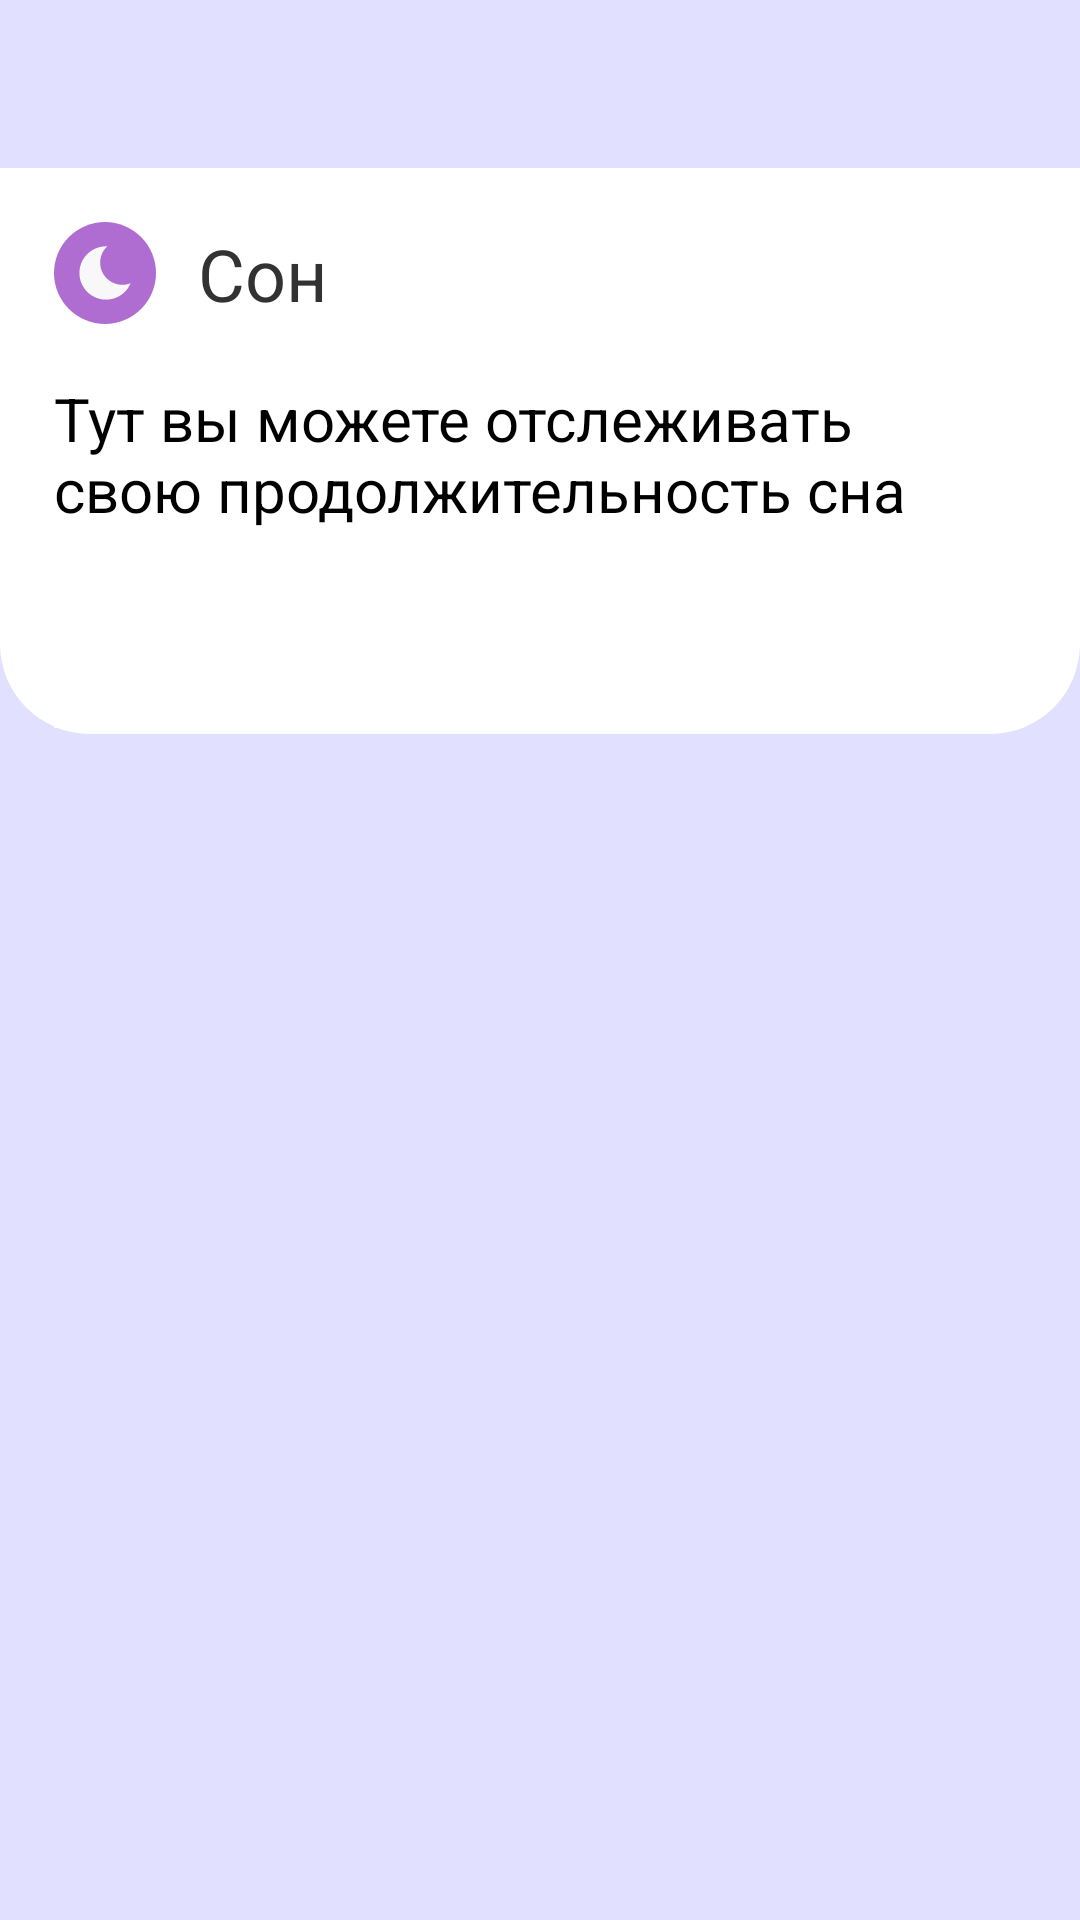

Produce the Android XML layout that renders to this screen, including the resource entries it uses.
<!-- AndroidManifest.xml: application theme Theme.Diabetik -->
<!-- res/layout/activity_details_sleep.xml -->
<?xml version="1.0" encoding="utf-8"?>
<androidx.constraintlayout.widget.ConstraintLayout xmlns:android="http://schemas.android.com/apk/res/android"
    xmlns:app="http://schemas.android.com/apk/res-auto"
    xmlns:tools="http://schemas.android.com/tools"
    android:layout_width="match_parent"
    android:layout_height="match_parent"
    android:background="@color/widget_sleep_color"
    tools:context=".ui.fragments.details.DetailsSleepActivity">

    <androidx.appcompat.widget.Toolbar
        android:id="@+id/toolbar"
        android:layout_width="match_parent"
        android:layout_height="wrap_content"
        app:layout_constraintEnd_toEndOf="parent"
        app:layout_constraintStart_toStartOf="parent"
        app:layout_constraintTop_toTopOf="parent" />

    <androidx.constraintlayout.widget.ConstraintLayout
        android:id="@+id/innerConstraintLayout"
        android:layout_width="match_parent"
        android:layout_height="wrap_content"
        android:background="@drawable/bottom_round_corner_shape"
        app:layout_constraintEnd_toEndOf="parent"
        app:layout_constraintStart_toStartOf="parent"
        app:layout_constraintTop_toBottomOf="@+id/toolbar">

        <ImageView
            android:id="@+id/iv_view1"
            android:layout_width="34dp"
            android:layout_height="34dp"
            android:layout_marginStart="18dp"
            android:layout_marginTop="18dp"
            android:src="@drawable/ic_widget_sleep"
            app:layout_constraintStart_toStartOf="parent"
            app:layout_constraintTop_toTopOf="parent" />

        <TextView
            android:id="@+id/tv_view1"
            style="@style/headline_2"
            android:layout_width="wrap_content"
            android:layout_height="wrap_content"
            android:layout_marginStart="14dp"
            android:text="Сон"
            app:layout_constraintBottom_toBottomOf="@id/iv_view1"
            app:layout_constraintStart_toEndOf="@id/iv_view1"
            app:layout_constraintTop_toTopOf="@id/iv_view1" />

        <TextView
            android:id="@+id/tv_view2"
            style="@style/headline_3_normal"
            android:layout_width="0dp"
            android:layout_height="wrap_content"
            android:layout_marginTop="18dp"
            android:layout_marginEnd="26dp"
            android:text="Тут вы можете отслеживать свою продолжительность сна"
            app:layout_constraintEnd_toEndOf="parent"
            app:layout_constraintStart_toStartOf="@id/iv_view1"
            app:layout_constraintTop_toBottomOf="@id/iv_view1" />


        <com.google.android.material.tabs.TabLayout
            app:tabTextAppearance="@style/TabLayoutStyle"
            app:tabSelectedTextColor= "@color/black"
            app:tabIndicatorColor="@color/black"
            android:id="@+id/tabsLayout"
            android:layout_width="0dp"
            android:layout_height="wrap_content"
            android:layout_marginTop="18dp"
            android:layout_marginBottom="2dp"
            app:layout_constraintBottom_toBottomOf="parent"
            app:layout_constraintEnd_toEndOf="@id/tv_view2"
            app:layout_constraintStart_toStartOf="@id/tv_view2"
            app:layout_constraintTop_toBottomOf="@id/tv_view2"
            app:layout_scrollFlags="scroll|enterAlways" />


    </androidx.constraintlayout.widget.ConstraintLayout>


    <androidx.viewpager2.widget.ViewPager2
        android:id="@+id/viewPager2"
        android:layout_width="match_parent"
        android:layout_height="0dp"
        app:layout_constraintBottom_toBottomOf="parent"
        app:layout_constraintEnd_toEndOf="parent"
        app:layout_constraintStart_toStartOf="parent"
        app:layout_constraintTop_toBottomOf="@id/innerConstraintLayout" />

</androidx.constraintlayout.widget.ConstraintLayout>
<!-- resources referenced by this layout -->
<resources>
  <color name="black">#FF000000</color>
  <color name="widget_sleep_color">#E2E0FF</color>
  <!-- drawable bottom_round_corner_shape (drawable) -->
  <?xml version="1.0" encoding="utf-8"?>
  <shape xmlns:android="http://schemas.android.com/apk/res/android">
  
      <solid android:color="@color/white" />
      <corners
          android:bottomLeftRadius="30dp"
          android:bottomRightRadius="30dp"
          android:topLeftRadius="0dp"
          android:topRightRadius="0dp" />
  
  </shape>
  <!-- drawable ic_widget_sleep (drawable) -->
  <vector xmlns:android="http://schemas.android.com/apk/res/android"
      android:width="56dp"
      android:height="56dp"
      android:viewportWidth="56"
      android:viewportHeight="56">
    <path
        android:pathData="M28,28m-28,0a28,28 0,1 1,56 0a28,28 0,1 1,-56 0"
        android:fillColor="#AF6CD1"/>
    <path
        android:pathData="M28.574,13.3637C28.7887,13.3637 29.0017,13.3637 29.2131,13.3637C27.1239,15.3049 25.781,17.9169 25.4179,20.7456C25.0547,23.5743 25.6943,26.4408 27.2254,28.8469C28.7565,31.2529 31.0823,33.0464 33.7985,33.9155C36.5148,34.7846 39.4497,34.6744 42.0931,33.6041C41.0763,36.0508 39.4143,38.1756 37.2846,39.7518C35.1548,41.328 32.6371,42.2966 30.0001,42.5541C27.363,42.8116 24.7055,42.3485 22.3111,41.2141C19.9166,40.0797 17.875,38.3165 16.404,36.1128C14.933,33.909 14.0878,31.3473 13.9586,28.7009C13.8294,26.0545 14.4209,23.4226 15.6702,21.086C16.9195,18.7494 18.7796,16.7958 21.0521,15.4335C23.3247,14.0712 25.9244,13.3513 28.574,13.3506V13.3637Z"
        android:fillColor="#F8F8F8"/>
  </vector>
  <style name="TabLayoutStyle" parent="TextAppearance.Design.Tab">
          <item name="textAllCaps">false</item>
          <item name="android:textSize">16sp</item>
          <item name="android:textAllCaps">false</item>
      </style>
  <style name="headline_2">
          <item name="android:textSize">24sp</item>
          <item name="fontFamily">@font/lato_bold</item>
          <item name="android:textColor">@color/monochrome</item>
      </style>
  <style name="headline_3_normal">
          <item name="android:textSize">20sp</item>
          <item name="fontFamily">@font/lato</item>
          <item name="android:textColor">@color/black</item>
      </style>
  <style name="Theme.Diabetik" parent="Theme.MaterialComponents.DayNight.NoActionBar">
          
          <item name="colorPrimary">@color/base_orange</item>
          <item name="colorPrimaryVariant">@color/purple_700</item>
          <item name="colorOnPrimary">@color/white</item>
          
          <item name="colorSecondary">@color/teal_200</item>
          <item name="colorSecondaryVariant">@color/teal_700</item>
          <item name="colorOnSecondary">@color/black</item>
          
          <item name="android:statusBarColor" tools:targetApi="l">@color/base_orange</item>
          <item name="bottomNavigationStyle">@style/CustomBottomNavigationView</item>
          
      </style>
  <color name="white">#FFFFFFFF</color>
  <color name="monochrome">#323232</color>
  <color name="base_orange">#FF8753</color>
  <color name="purple_700">#FF3700B3</color>
  <color name="teal_200">#FF03DAC5</color>
  <color name="teal_700">#FF018786</color>
  <style name="CustomBottomNavigationView" parent="Widget.MaterialComponents.BottomNavigationView">
          <item name="backgroundTint">#FBFBFB</item>
          <item name="itemIconTint">@color/bottom_nav_view_item_color</item>
          <item name="itemTextColor">@color/bottom_nav_view_item_color</item>
      </style>
</resources>
